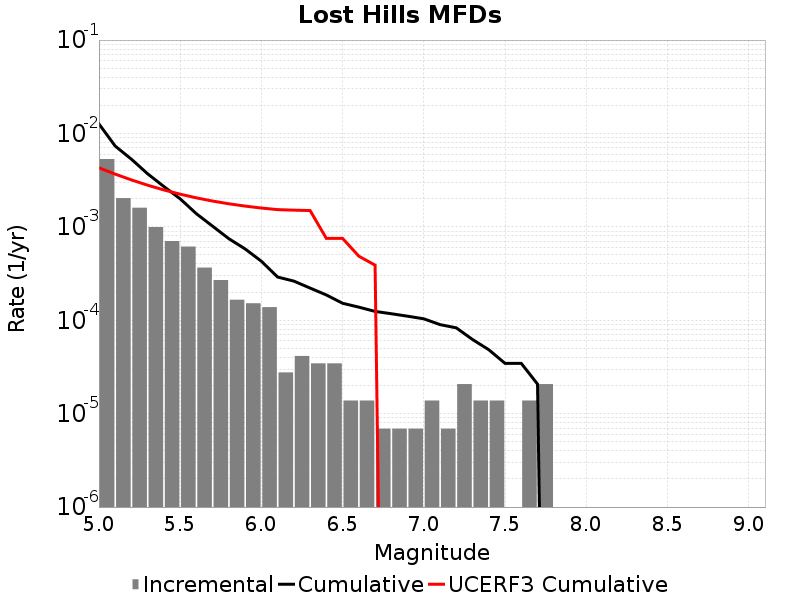

Data behind this chart, as committed beside it:
Magnitude, Incremental Rate, Cumulative Rate, UCERF3 Cumulative Rate
5.05, 0.00532, 0.01265, 0.004287
5.15, 0.002031, 0.007331, 0.003671
5.25, 0.001603, 0.005299, 0.003181
5.35, 9.949392E-4, 0.003696, 0.002793
5.45, 7.047486E-4, 0.002702, 0.002484
5.55, 6.149277E-4, 0.001997, 0.002238
5.65, 3.661929E-4, 0.001382, 0.002044
5.75, 2.694627E-4, 0.001016, 0.001889
5.85, 1.6582319E-4, 7.462044E-4, 0.001766
5.95, 1.5200459E-4, 5.803812E-4, 0.001668
6.05, 1.3818599E-4, 4.283766E-4, 0.001591
6.15, 2.76372E-5, 2.901906E-4, 0.00153
6.25, 4.1455798E-5, 2.625534E-4, 0.00151
6.35, 3.4546498E-5, 2.210976E-4, 0.001495
6.45, 3.4546498E-5, 1.865511E-4, 7.520028E-4
6.55, 1.38186E-5, 1.5200459E-4, 7.520028E-4
6.65, 1.38186E-5, 1.3818599E-4, 4.8541208E-4
6.75, 6.9093E-6, 1.243674E-4, 3.8904924E-4
6.85, 6.9093E-6, 1.174581E-4, 0.0
6.95, 6.9093E-6, 1.105488E-4, 0.0
7.05, 1.38186E-5, 1.036395E-4, 0.0
7.15, 6.9093E-6, 8.98209E-5, 0.0
7.25, 2.0727899E-5, 8.2911596E-5, 0.0
7.35, 1.38186E-5, 6.21837E-5, 0.0
7.45, 1.38186E-5, 4.83651E-5, 0.0
7.55, 0.0, 3.4546498E-5, 0.0
7.65, 1.38186E-5, 3.4546498E-5, 0.0
7.75, 2.0727899E-5, 2.0727899E-5, 0.0
7.85, 0.0, 0.0, 0.0
7.95, 0.0, 0.0, 0.0
8.05, 0.0, 0.0, 0.0
8.15, 0.0, 0.0, 0.0
8.25, 0.0, 0.0, 0.0
8.35, 0.0, 0.0, 0.0
8.45, 0.0, 0.0, 0.0
8.55, 0.0, 0.0, 0.0
8.65, 0.0, 0.0, 0.0
8.75, 0.0, 0.0, 0.0
8.85, 0.0, 0.0, 0.0
8.95, 0.0, 0.0, 0.0
9.05, 0.0, 0.0, 0.0
